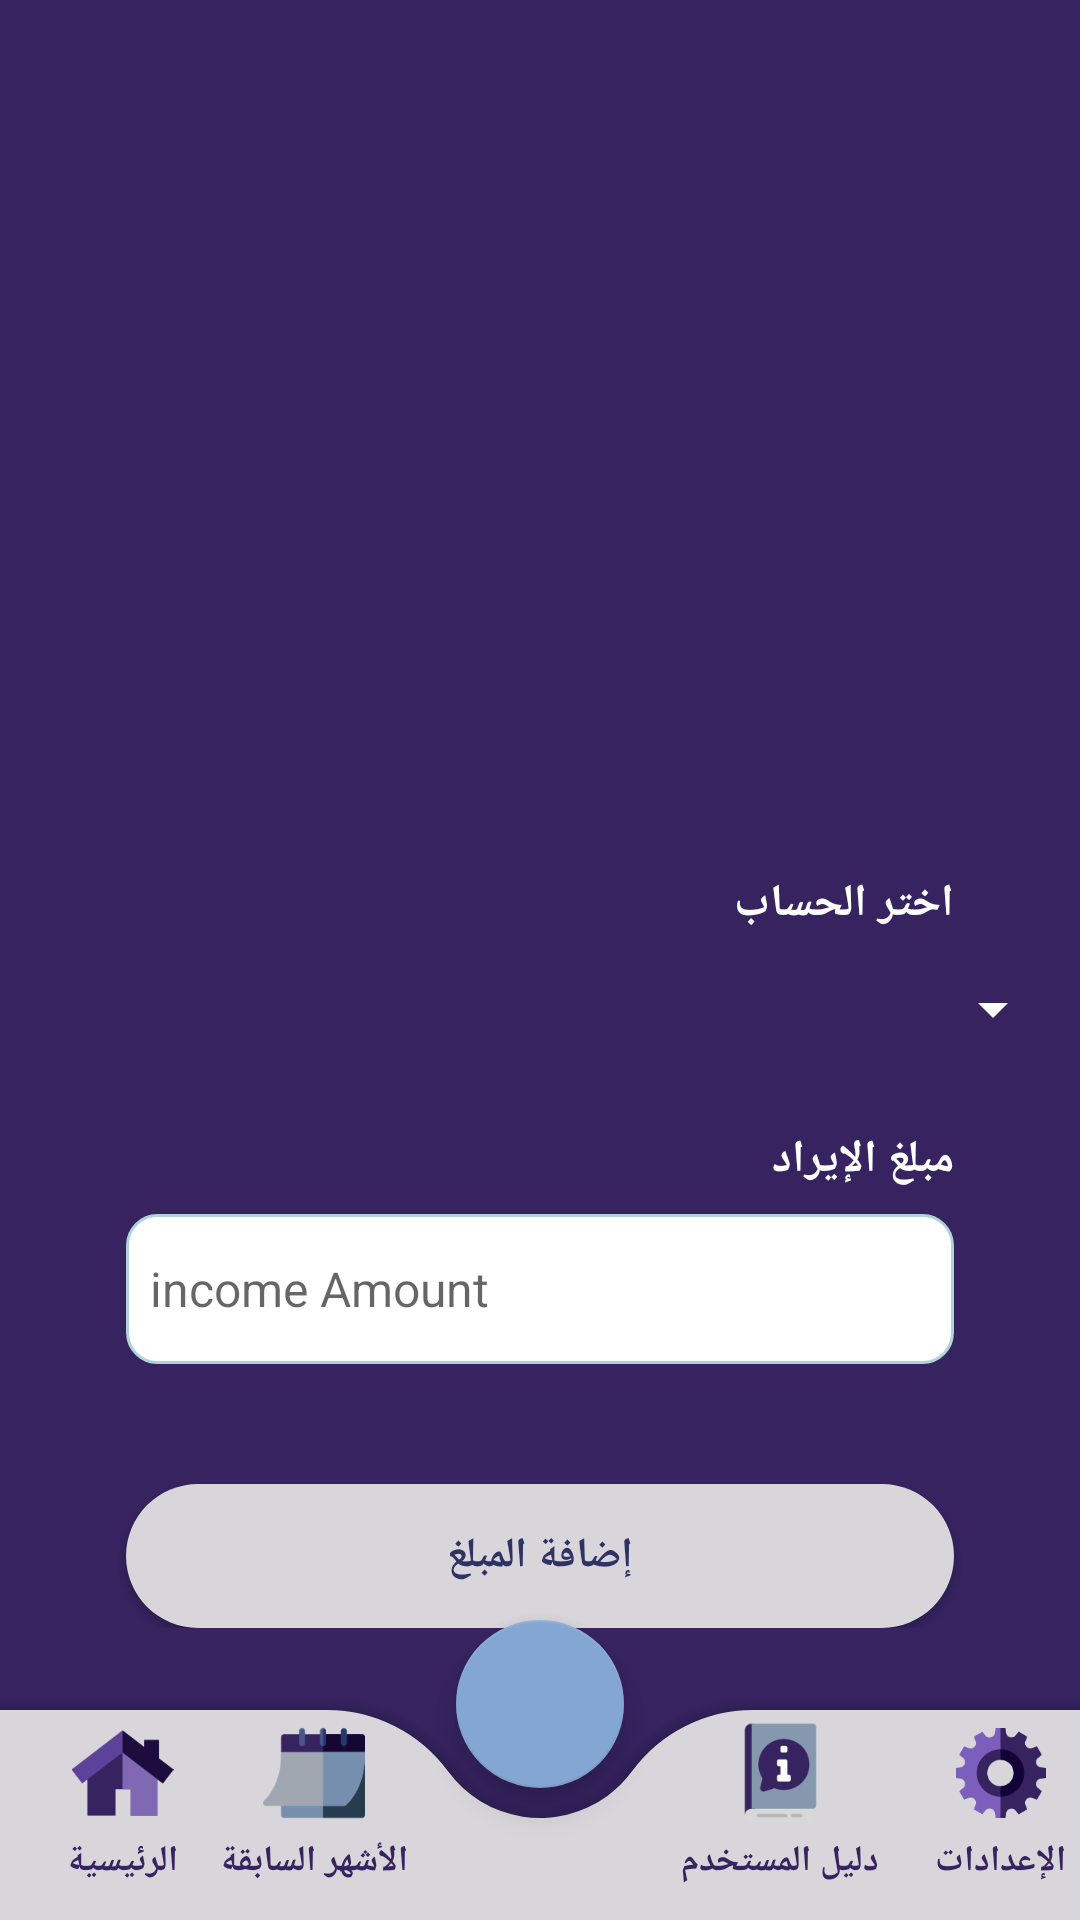

Write the Android layout XML for this screen, with the resource values it uses.
<!-- AndroidManifest.xml: application theme Theme.Masroofe -->
<!-- res/layout/add_rev_activity.xml -->
<?xml version="1.0" encoding="utf-8"?>
<androidx.constraintlayout.widget.ConstraintLayout xmlns:android="http://schemas.android.com/apk/res/android"
    xmlns:app="http://schemas.android.com/apk/res-auto"
    xmlns:tools="http://schemas.android.com/tools"
    android:layout_width="match_parent"
    android:layout_height="match_parent"
    android:background="@color/jacarta"
    tools:context=".AddRevActivity">

    <LinearLayout
        android:layout_width="match_parent"
        android:layout_height="wrap_content"
        android:orientation="vertical"
        app:layout_constraintTop_toTopOf="parent">

        <ImageView
            android:layout_width="250dp"
            android:layout_height="230dp"
            android:layout_marginTop="16dp"
            android:padding="20dp"
            app:srcCompat="@drawable/salary" />

        <LinearLayout
            android:layout_width="match_parent"
            android:layout_height="wrap_content"
            android:layout_marginTop="20dp"
            android:gravity="center"
            android:orientation="vertical"
            android:padding="10dp">

            <TextView
                style="@style/label_fields_style"
                android:text="اختر الحساب" />

            <Spinner
                android:id="@+id/AccountsSpinner"
                android:layout_width="350dp"
                android:layout_height="50dp"
                android:backgroundTint="@color/white"
                android:entries="@array/Choose"
                android:theme="@style/spinners_style" />

            <TextView
                style="@style/label_fields_style"
                android:text="مبلغ الإيراد" />

            <EditText
                android:id="@+id/incomeAmount"
                style="@style/fields_style"
                android:inputType="numberDecimal"
                android:hint="income Amount" />

            <androidx.appcompat.widget.AppCompatButton
                android:id="@+id/AddAmount"
                style="@style/buttons_login_style"
                android:background="@drawable/btnsignup_background"
                android:text="إضافة المبلغ"
                android:textColor="@color/head_filed_color" />

        </LinearLayout>

    </LinearLayout>

    <androidx.coordinatorlayout.widget.CoordinatorLayout
        android:id="@+id/coordinatorLayout"
        android:layout_width="wrap_content"
        android:layout_height="110dp"
        app:layout_constraintBottom_toBottomOf="parent"
        app:layout_constraintEnd_toEndOf="parent"
        app:layout_constraintStart_toStartOf="parent">


        <com.google.android.material.bottomappbar.BottomAppBar
            android:id="@+id/app_bar"
            android:layout_width="wrap_content"
            android:layout_height="70dp"
            android:layout_gravity="bottom"
            android:backgroundTint="@color/light_silver"
            app:fabCradleMargin="10dp"
            app:fabCradleRoundedCornerRadius="50dp"
            app:fabCradleVerticalOffset="2dp"
            app:layout_anchor="@+id/app_bar"
            app:layout_anchorGravity="bottom|center">


            <LinearLayout
                android:layout_width="match_parent"
                android:layout_height="match_parent"
                android:gravity="center"
                android:orientation="horizontal">

                <LinearLayout
                    android:layout_width="wrap_content"
                    android:layout_height="match_parent"
                    android:layout_weight="0.2"
                    android:orientation="vertical">

                    <ImageView
                        android:id="@+id/imgHomePage"
                        android:layout_width="wrap_content"
                        android:layout_height="34dp"
                        android:layout_margin="4dp"
                        android:textAlignment="center"
                        app:srcCompat="@drawable/home" />

                    <TextView
                        android:id="@+id/txtHomePage"
                        android:layout_width="wrap_content"
                        android:layout_height="wrap_content"
                        android:layout_gravity="center"
                        android:text="@string/HomePage"
                        android:textAlignment="center"
                        android:textColor="@color/jacarta"
                        android:textSize="12sp"
                        android:textStyle="bold" />

                </LinearLayout>

                <LinearLayout
                    android:layout_width="wrap_content"
                    android:layout_height="match_parent"
                    android:gravity="center|top"
                    android:orientation="vertical"
                    android:paddingRight="70dp">

                    <ImageView
                        android:id="@+id/imgMonthsRecord"
                        android:layout_width="70dp"
                        android:layout_height="34dp"
                        android:layout_margin="4dp"
                        android:textAlignment="center"
                        app:srcCompat="@drawable/calendar_masroofe" />

                    <TextView
                        android:id="@+id/txtMonthsRecord"
                        android:layout_width="wrap_content"
                        android:layout_height="wrap_content"
                        android:layout_gravity="center"
                        android:text="@string/MonthsRecord"
                        android:textAlignment="center"
                        android:textColor="@color/jacarta"
                        android:textSize="12sp"
                        android:textStyle="bold" />

                </LinearLayout>

                <LinearLayout
                    android:layout_width="wrap_content"
                    android:layout_height="match_parent"
                    android:layout_weight="0.1"
                    android:gravity="center|top"
                    android:orientation="vertical">

                    <ImageView
                        android:id="@+id/imgUserGuide"
                        android:layout_width="wrap_content"
                        android:layout_height="34dp"
                        android:layout_margin="4dp"
                        android:textAlignment="center"
                        app:srcCompat="@drawable/guide" />

                    <TextView
                        android:id="@+id/txtUserGuide"
                        android:layout_width="wrap_content"
                        android:layout_height="wrap_content"
                        android:layout_gravity="center"
                        android:text="@string/UserGuide"
                        android:textAlignment="center"
                        android:textColor="@color/jacarta"
                        android:textSize="12sp"
                        android:textStyle="bold" />

                </LinearLayout>

                <LinearLayout
                    android:layout_width="wrap_content"
                    android:layout_height="match_parent"
                    android:layout_weight="0.2"
                    android:gravity="center|top"
                    android:orientation="vertical">

                    <ImageView
                        android:id="@+id/imgSetting"
                        android:layout_width="wrap_content"
                        android:layout_height="30dp"
                        android:layout_margin="6dp"
                        android:textAlignment="center"
                        app:srcCompat="@drawable/setting_icon" />

                    <TextView
                        android:id="@+id/txtSetting"
                        android:layout_width="wrap_content"
                        android:layout_height="wrap_content"
                        android:text="@string/Settings"
                        android:textAlignment="center"
                        android:textColor="@color/jacarta"
                        android:textSize="12sp"
                        android:textStyle="bold" />
                </LinearLayout>

            </LinearLayout>


        </com.google.android.material.bottomappbar.BottomAppBar>

        <com.google.android.material.floatingactionbutton.FloatingActionButton
            android:id="@+id/ParAddButton"
            android:layout_width="wrap_content"
            android:layout_height="wrap_content"
            android:clickable="true"
            android:contentDescription="@string/appbar_scrolling_view_behavior"
            android:foreground="@drawable/add_masroofe"
            android:foregroundTint="@color/jacarta"
            app:backgroundTint="@color/vista_blue"
            app:layout_anchor="@id/app_bar">

        </com.google.android.material.floatingactionbutton.FloatingActionButton>


    </androidx.coordinatorlayout.widget.CoordinatorLayout>

</androidx.constraintlayout.widget.ConstraintLayout>
<!-- resources referenced by this layout -->
<resources>
  <color name="head_filed_color">#2F3363</color>
  <color name="jacarta">#362360</color>
  <color name="light_silver">#D9D6DB</color>
  <color name="vista_blue">#84A6D3</color>
  <color name="white">#FFFFFFFF</color>
  <!-- drawable btnsignup_background (drawable-v24) -->
  <?xml version="1.0" encoding="utf-8"?>
  <selector xmlns:android="http://schemas.android.com/apk/res/android">
  
      <item>
          <shape android:shape="rectangle">
              <solid android:color="@color/light_silver"/>
              <corners android:radius="50dp"/>
          </shape>
      </item>
  
  </selector>
  <string name="HomePage">الرئيسية</string>
  <string name="MonthsRecord">الأشهر السابقة</string>
  <string name="Settings">الإعدادات</string>
  <string name="UserGuide">دليل المستخدم</string>
  <style name="buttons_login_style">
          <item name="android:layout_width">match_parent</item>
          <item name="android:layout_height">wrap_content</item>
          <item name="android:layout_marginStart">32dp</item>
          <item name="android:layout_marginTop">40dp</item>
          <item name="android:layout_marginEnd">32dp</item>
          <item name="android:textColor">@color/jacarta</item>
          <item name="android:textStyle">bold</item>
      </style>
  <style name="fields_style">
          <item name="android:layout_width">match_parent</item>
          <item name="android:layout_height">50dp</item>
          <item name="android:layout_marginStart">32dp</item>
          <item name="android:layout_marginTop">8dp</item>
          <item name="android:layout_marginEnd">32dp</item>
          <item name="android:background">@drawable/edit_text</item>
          <item name="android:ems">10</item>
          <item name="android:padding">8dp</item>
          <item name="android:textColor">@color/black</item>
          <item name="android:textSize">16sp</item>
      </style>
  <style name="label_fields_style">
          <item name="android:layout_width">match_parent</item>
          <item name="android:layout_height">wrap_content</item>
          <item name="android:layout_marginTop">15dp</item>
          <item name="android:layout_marginEnd">32dp</item>
          <item name="android:layout_marginStart">32dp</item>
          <item name="android:textAlignment">textStart</item>
          <item name="android:textColor">@color/white</item>
          <item name="android:textSize">15sp</item>
          <item name="android:textStyle">bold</item>
      </style>
  <style name="spinners_style">
          <item name="android:layout_width">match_parent</item>
          <item name="android:layout_height">match_parent</item>
          <item name="android:textColor">@color/alice_blue</item>
          <item name="android:textSize">25sp</item>
          <item name="android:textStyle">bold</item>
      </style>
  <!-- drawable edit_text (drawable-v24) -->
  <?xml version="1.0" encoding="utf-8"?>
  <selector xmlns:android="http://schemas.android.com/apk/res/android">
      <item>
          <shape android:shape="rectangle">
              <solid android:color="#ffffff"/>
              <corners android:radius="10dp"/>
              <stroke android:color="#afd4d5" android:width="1dp"/>
          </shape>
      </item>
  </selector>
  <color name="black">#FF000000</color>
  <color name="alice_blue">#84A6D3</color>
  <color name="purple_500">#FF6200EE</color>
  <color name="purple_700">#FF3700B3</color>
  <color name="teal_200">#FF03DAC5</color>
  <color name="teal_700">#FF018786</color>
</resources>
